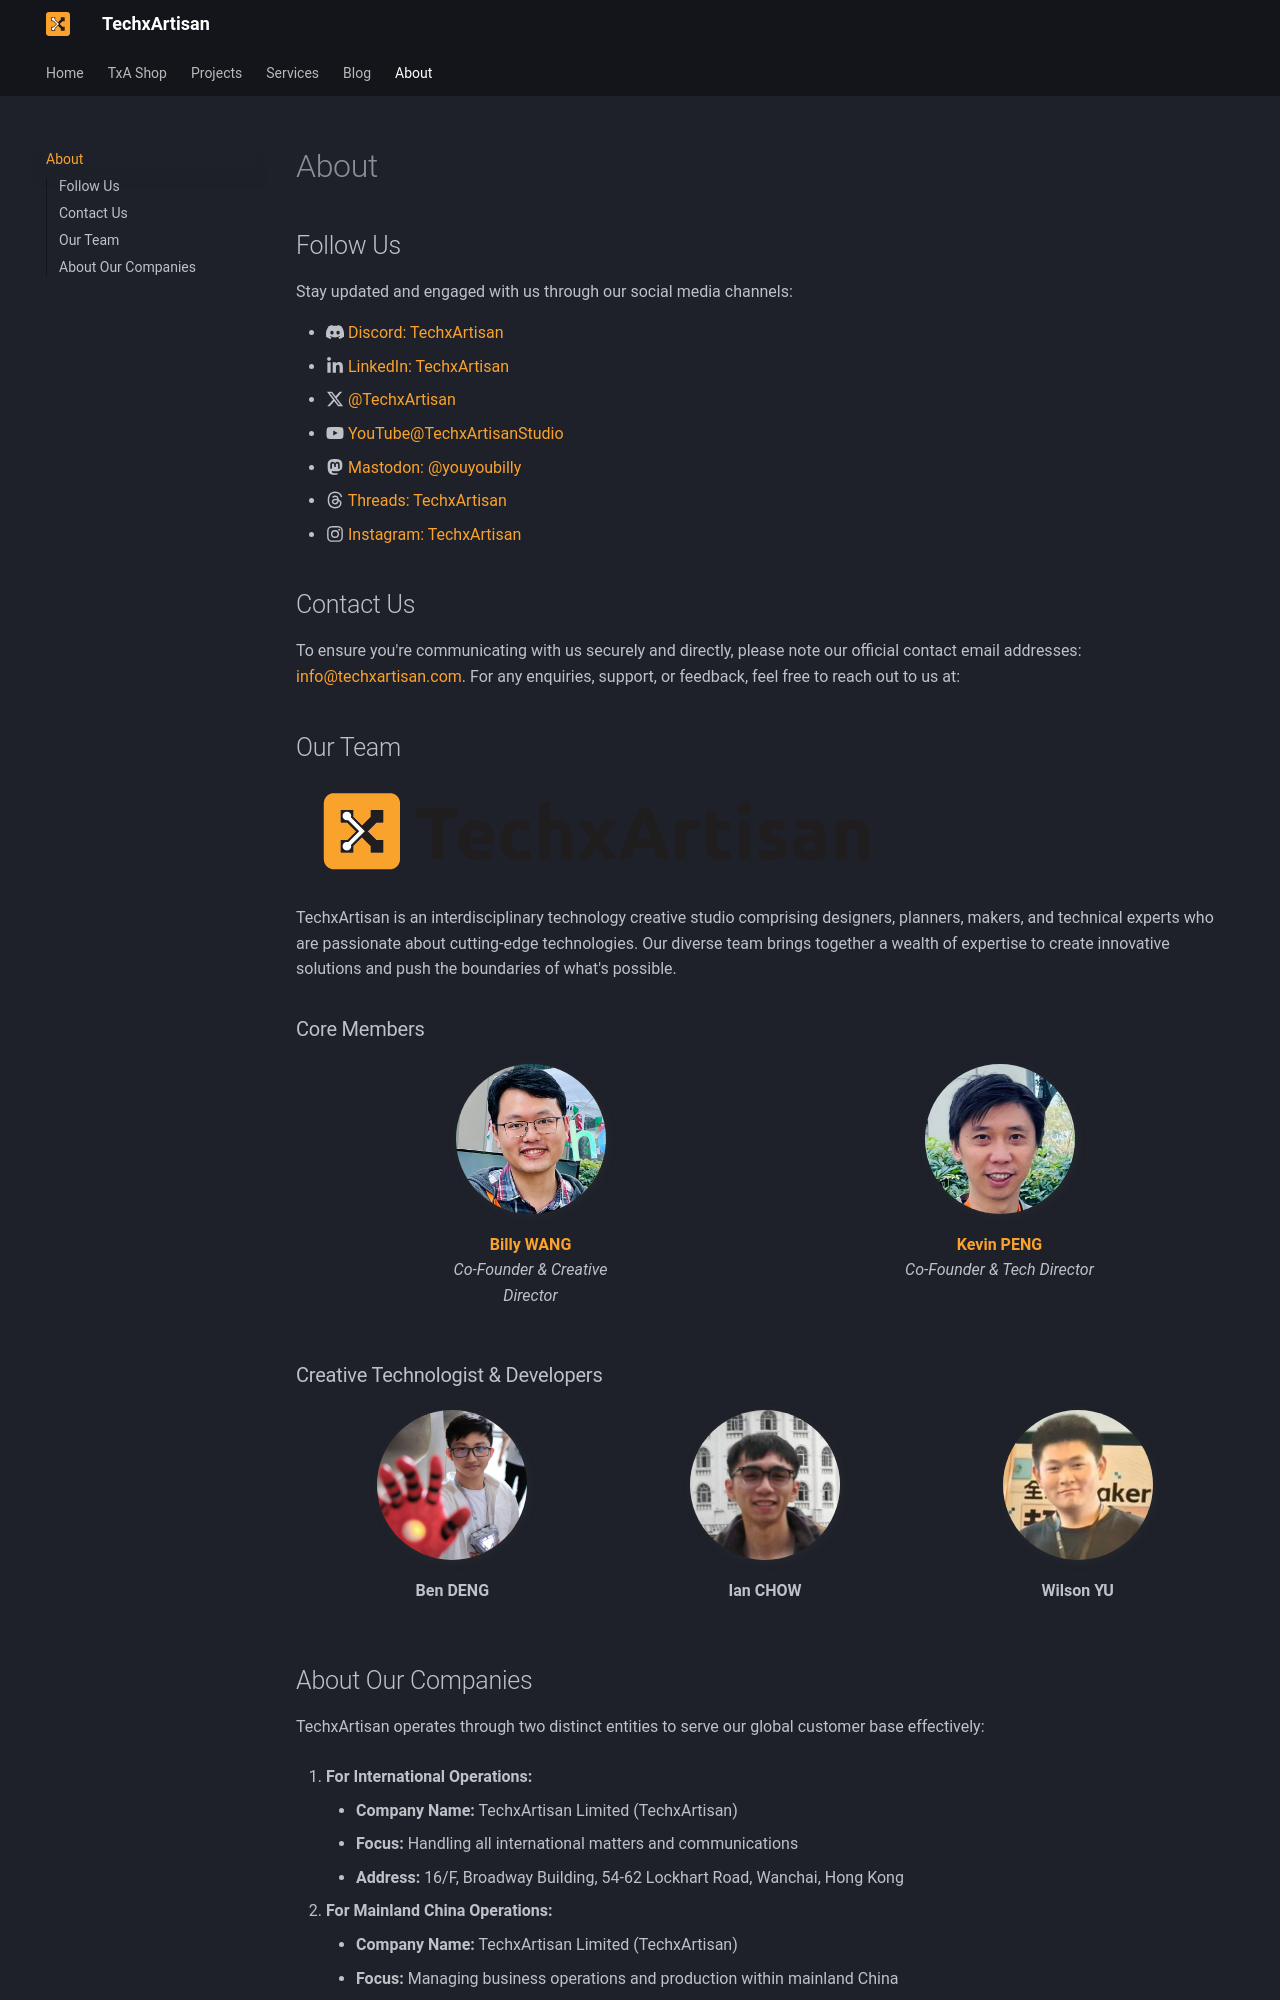

repository: TechxArtisanStudio/techxartisan_home · page: about/index.html · generator: mkdocs

# About

## Follow Us

Stay updated and engaged with us through our social media channels:

- :fontawesome-brands-discord: [Discord: TechxArtisan](/discord)
- :fontawesome-brands-linkedin-in: [LinkedIn: TechxArtisan](https://www.linkedin.com/company/techxartisan/)
- :fontawesome-brands-x-twitter: [@TechxArtisan](https://twitter.com/TechxArtisan)
- :fontawesome-brands-youtube: [YouTube@TechxArtisanStudio](https://www.youtube.com/@TechxArtisanStudio)
- :fontawesome-brands-mastodon: [Mastodon: @youyoubilly](https://mastodon.social/@youyoubilly)
- :fontawesome-brands-threads: [Threads: TechxArtisan](https://www.threads.net/@techxartisan?hl=en)
- :fontawesome-brands-instagram: [Instagram: TechxArtisan](https://www.instagram.com/techxartisan/)


## Contact Us

To ensure you're communicating with us securely and directly, please note our official contact email addresses: [info@techxartisan.com](mailto:info@techxartisan.com). For any enquiries, support, or feedback, feel free to reach out to us at:

## Our Team

![TechxArtisan Logo](images/techxartisan-company-black.png)

TechxArtisan is an interdisciplinary technology creative studio comprising designers, planners, makers, and technical experts who are passionate about cutting-edge technologies. Our diverse team brings together a wealth of expertise to create innovative solutions and push the boundaries of what's possible.

### Core Members

<div class="team-section">
  <div class="team-member">
    <img src="/images/team/billywang.jpg" alt="Billy WANG" class="team-avatar">
    <div class="team-info">
      <strong><a href="https://www.linkedin.com/in/billy-wangrb/">Billy WANG</a></strong><br>
      <em>Co-Founder & Creative Director</em><br>
      <a href="https://github.com/youyoubilly" class="social-link">
        <i class="fab fa-github" style="font-size: 25px;"></i>
      </a>
    </div>
  </div>

  <div class="team-member">
    <img src="/images/team/kevinpeng.jpg" alt="Kevin PENG" class="team-avatar">
    <div class="team-info">
      <strong><a href="https://www.linkedin.com/in/kevinzjpeng/">Kevin PENG</a></strong><br>
      <em>Co-Founder & Tech Director</em><br>
      <a href="https://github.com/kevinzjpeng" class="social-link">
        <i class="fab fa-github" style="font-size: 25px;"></i>
      </a>
    </div>
  </div>

</div>

### Creative Technologist & Developers

<div class="team-section">
  <div class="team-member">
    <img src="/images/team/bendeng.jpg" alt="Ben" class="team-avatar">
    <div class="team-info">
      <strong>Ben DENG</strong><br>
    </div>
  </div>

  <div class="team-member">
    <img src="/images/team/ianchow.jpg" alt="Ian Chow" class="team-avatar">
    <div class="team-info">
      <strong>Ian CHOW</strong><br>
    </div>
  </div>

  <div class="team-member">
    <img src="/images/team/wilson.jpg" alt="Wilson YU" class="team-avatar">
    <div class="team-info">
      <strong>Wilson YU</strong><br>
    </div>
  </div>
</div>
